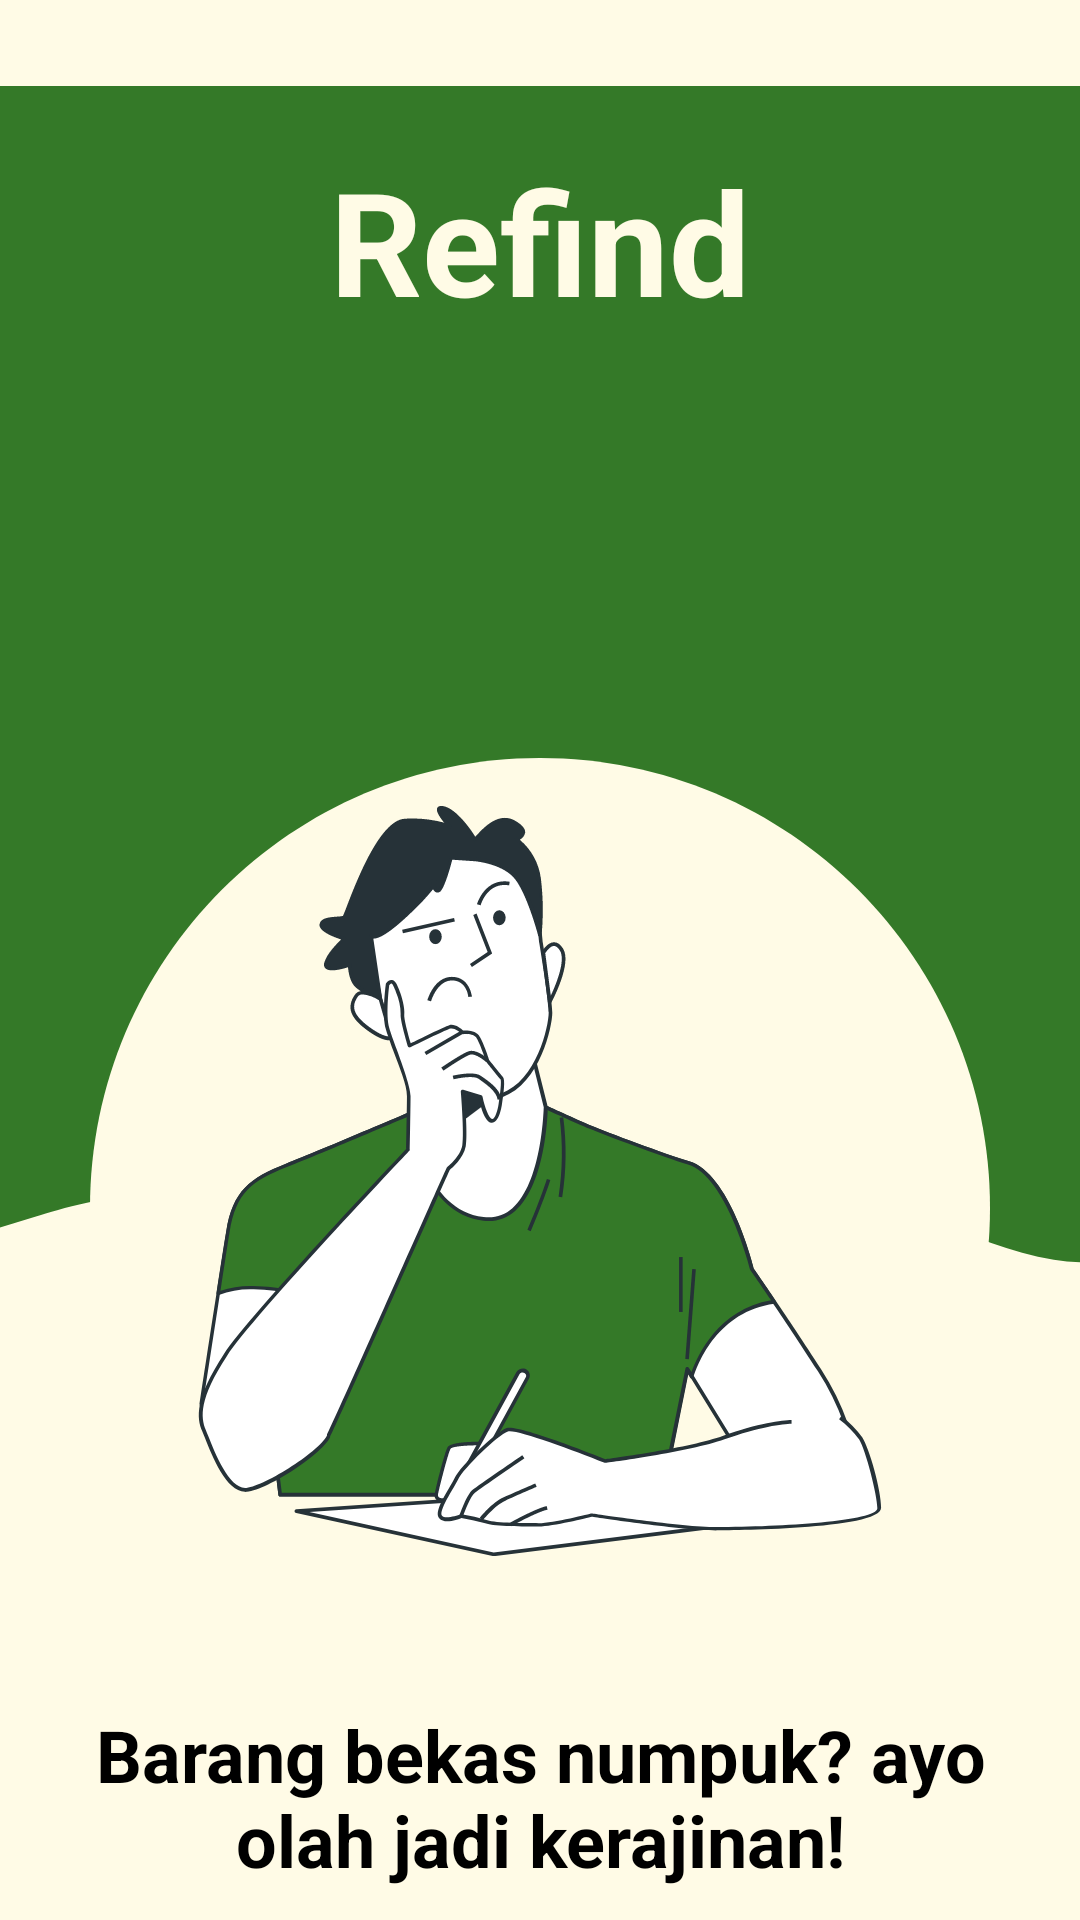

This screen was rendered from an Android layout file. Write that file and the resources it references.
<!-- AndroidManifest.xml: application theme Theme.Refind -->
<!-- res/layout/fragment_landing.xml -->
<androidx.constraintlayout.widget.ConstraintLayout
    xmlns:android="http://schemas.android.com/apk/res/android"
    xmlns:app="http://schemas.android.com/apk/res-auto"
    android:layout_width="match_parent"
    android:layout_height="match_parent"
    android:id="@+id/main"
    android:background="@color/background">

    
    <ImageView
        android:id="@+id/wavy"
        android:layout_width="match_parent"
        android:layout_height="0dp"
        app:srcCompat="@drawable/union"
        app:layout_constraintTop_toTopOf="parent"
        app:layout_constraintStart_toStartOf="parent"
        app:layout_constraintEnd_toEndOf="parent"/>

    <View
        android:id="@+id/circleBackground"
        android:layout_width="300dp"
        android:layout_height="300dp"
        android:background="@drawable/baseline_circle_1000"
        android:backgroundTint="@color/background"
        app:layout_constraintBottom_toBottomOf="@id/wavy"
        android:layout_marginBottom="-100dp"
        app:layout_constraintEnd_toEndOf="parent"
        app:layout_constraintStart_toStartOf="parent" />

    
    <TextView
        android:id="@+id/titleText"
        android:layout_width="wrap_content"
        android:layout_height="wrap_content"
        android:text="@string/app_name"
        android:textSize="48sp"
        android:textStyle="bold"
        android:textColor="@color/background"
        app:layout_constraintTop_toTopOf="parent"
        app:layout_constraintStart_toStartOf="parent"
        app:layout_constraintEnd_toEndOf="parent"
        android:layout_marginTop="48dp" />

    <ImageView
        android:id="@+id/centerImage"
        android:layout_width="250dp"
        android:layout_height="250dp"
        android:contentDescription=""
        app:srcCompat="@drawable/thinking"
        app:layout_constraintTop_toTopOf="@id/circleBackground"
        app:layout_constraintStart_toStartOf="@id/circleBackground"
        app:layout_constraintEnd_toEndOf="@id/circleBackground"
        android:layout_marginTop="16dp" />

    
    <TextView
        android:id="@+id/subtitleText"
        android:layout_width="300dp"
        android:layout_height="wrap_content"
        android:text="@string/welcome_text"
        android:textSize="24sp"
        android:textStyle="bold"
        android:textColor="@android:color/black"
        android:textAlignment="center"
        android:layout_marginStart="32dp"
        android:layout_marginEnd="32dp"
        app:layout_constraintTop_toBottomOf="@id/circleBackground"
        app:layout_constraintStart_toStartOf="parent"
        app:layout_constraintEnd_toEndOf="parent"
        android:layout_marginTop="16dp" />

    
    <com.google.android.material.button.MaterialButton
        android:id="@+id/registerButton"
        android:layout_width="300dp"
        android:layout_height="wrap_content"
        android:text="@string/Register"
        android:textColor="@android:color/white"
        android:backgroundTint="@color/secondaryGreen"
        android:layout_marginStart="16dp"
        android:layout_marginEnd="16dp"
        app:layout_constraintTop_toBottomOf="@id/subtitleText"
        app:layout_constraintStart_toStartOf="parent"
        app:layout_constraintEnd_toEndOf="parent"
        app:cornerRadius="10dp"
        android:layout_marginTop="24dp" />

    
    <com.google.android.material.button.MaterialButton
        android:id="@+id/loginButton"
        android:layout_width="300dp"
        android:layout_height="wrap_content"
        android:text="@string/Login"
        android:textColor="@color/primaryGreen"
        android:backgroundTint="@color/background"
        app:strokeColor="@color/primaryGreen"
        app:strokeWidth="2dp"
        app:layout_constraintTop_toBottomOf="@id/registerButton"
        app:layout_constraintStart_toStartOf="parent"
        app:layout_constraintEnd_toEndOf="parent"
        app:cornerRadius="10dp"
        android:layout_marginTop="16dp" />



</androidx.constraintlayout.widget.ConstraintLayout>
<!-- resources referenced by this layout -->
<resources>
  <color name="background">#FFFBE6</color>
  <color name="primaryGreen">#3D984D</color>
  <color name="secondaryGreen">#347928</color>
  <!-- drawable baseline_circle_1000 (drawable) -->
  <vector xmlns:android="http://schemas.android.com/apk/res/android"
      android:height="1000dp"
      android:width="1000dp"
      android:viewportHeight="1000"
      android:viewportWidth="1000"
      android:tint="#FFFFFF">
  
      <path
          android:fillColor="@android:color/white"
          android:pathData="M500,0C223.857,0 0,223.857 0,500s223.857,500 500,500 500,-223.857 500,-500S776.143,0 500,0z" />
  </vector>
  <!-- drawable thinking: vector/xml drawable (drawable, 17229 chars, omitted) -->
  <!-- drawable union (drawable) -->
  <vector xmlns:android="http://schemas.android.com/apk/res/android"
      android:width="412dp"
      android:height="453dp"
      android:viewportWidth="412"
      android:viewportHeight="453">
    <path
        android:pathData="M412,0H0V374V435.6L13.4,431.49C26.8,427.39 53.6,419.17 80.4,425.33C91.44,427.87 102.47,432.84 113.51,437.82C129.27,444.92 145.04,452.03 160.8,452.03C178.67,452.03 196.53,442.9 214.4,433.77C223.33,429.21 232.27,424.65 241.2,421.23C268,410.96 294.8,410.96 321.6,419.17C332.32,422.46 343.04,427.06 353.76,431.66C369.84,438.56 385.92,445.46 402,447.92C405.33,448.43 408.67,448.75 412,448.92V374V0Z"
        android:fillColor="#347928"
        android:fillType="evenOdd"/>
  </vector>
  <string name="app_name">Refind</string>
  <string name="welcome_text">Barang bekas numpuk? ayo olah jadi kerajinan!</string>
  <style name="Theme.Refind" parent="Base.Theme.Refind" />
  <style name="Base.Theme.Refind" parent="Theme.Material3.DayNight.NoActionBar">
          
          <item name="android:windowContentTransitions">true</item>
  
          
          <item name="colorPrimary">@color/gray</item>
          <item name="colorPrimaryVariant">@color/gray</item>
          <item name="android:statusBarColor">@color/gray</item>
      </style>
  <color name="gray">#828282</color>
</resources>
